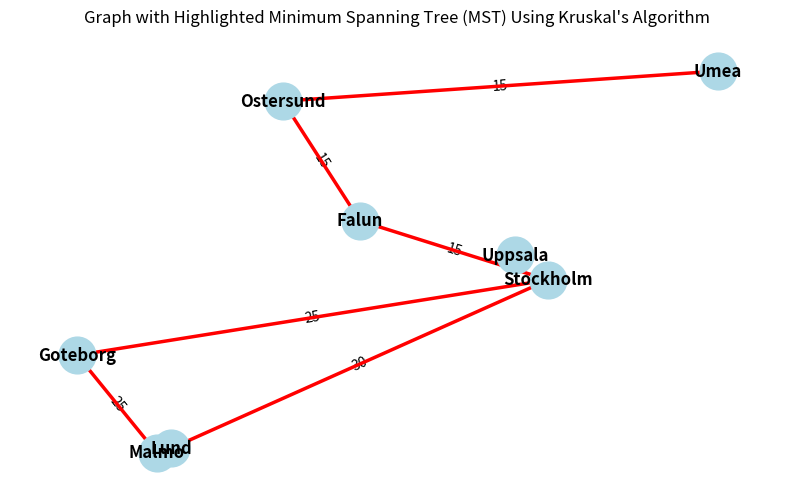

Write the Python code that produced this figure.
import matplotlib.pyplot as plt
import networkx as nx

# Define the cities (nodes) and coordinates
cities = {
    "Uppsala": (17.6389, 59.8586), 
    "Stockholm": (18.0686, 59.3293), 
    "Goteborg": (11.9746, 57.7089), 
    "Malmo": (13.0038, 55.6050),
    "Falun": (15.6319, 60.6036),
    "Ostersund": (14.6348, 63.1792),
    "Umea": (20.2630, 63.8258),
    "Lund": (13.1910, 55.7047)
}

# Define the edges (links between cities), including weights
edges = [
    ("Stockholm", "Goteborg", 25), 
    ("Stockholm", "Lund", 30), 
    ("Goteborg", "Malmo", 25),
    ("Stockholm", "Falun", 15),
    ("Falun", "Ostersund", 15),
    ("Ostersund", "Umea", 15)
]

# Step 1: Sort edges by weight
edges = sorted(edges, key=lambda x: x[2])

# Union-Find data structure for cycle detection
parent = {}
rank = {}

def find(node):
    # Find the root of the set in which element `node` is present
    if parent[node] != node:
        parent[node] = find(parent[node])  # Path compression
    return parent[node]

def union(node1, node2):
    # Union by rank
    root1 = find(node1)
    root2 = find(node2)
    
    if root1 != root2:
        # Attach smaller rank tree under root of higher rank tree
        if rank[root1] > rank[root2]:
            parent[root2] = root1
        elif rank[root1] < rank[root2]:
            parent[root1] = root2
        else:
            parent[root2] = root1
            rank[root1] += 1

# Initialize the Union-Find structure
for city in cities:
    parent[city] = city
    rank[city] = 0

# Step 2: Kruskal's algorithm to find MST
mst_edges = []  # List to store the edges of the MST
for edge in edges:
    city1, city2, weight = edge
    
    # Check if adding this edge would form a cycle
    if find(city1) != find(city2):
        union(city1, city2)
        mst_edges.append((city1, city2, weight))

# Plotting the results
# Create a NetworkX graph
G = nx.Graph()
for city, coords in cities.items():
    G.add_node(city, pos=coords)
G.add_weighted_edges_from(edges)

# Extract positions from the graph
pos = nx.get_node_attributes(G, 'pos')

# Plot the original graph edges
fig, ax = plt.subplots(figsize=(10, 6))
nx.draw(G, pos, ax=ax, with_labels=True, node_color='lightblue', node_size=700, font_weight='bold', edge_color='gray')
nx.draw_networkx_edge_labels(G, pos, edge_labels={(u, v): f"{d['weight']}" for u, v, d in G.edges(data=True)})

# Highlight the MST edges
nx.draw_networkx_edges(G, pos, ax=ax, edgelist=[(u, v) for u, v, w in mst_edges], width=2.5, edge_color='red')

# Title and display
plt.title("Graph with Highlighted Minimum Spanning Tree (MST) Using Kruskal's Algorithm")
plt.axis('off')
plt.show()

# Output the MST edges
print("Minimum Spanning Tree edges:")
for u, v, w in mst_edges:
    print(f"{u} - {v} (weight: {w})")
